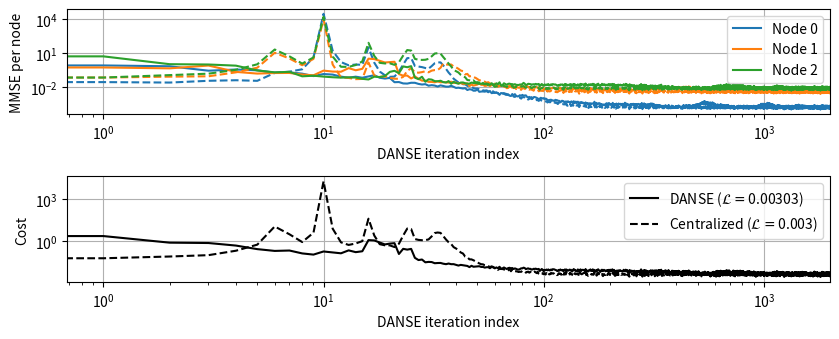

Python code for this plot:
# Purpose of script:
# TI-DANSE trial from scratch.
#
# (c) Paul Didier, SOUNDS ETN, KU Leuven ESAT STADIUS

import sys
import copy
import numpy as np
import scipy.signal as sig
import scipy.linalg as sla
import matplotlib.pyplot as plt

SEED = 0
REFSENSORIDX = 0  # Reference sensor index (for desired signal)
FS = 16000
NSAMPLES_TOT = 10000  # Total number of samples for batch processing
NSAMPLES_TOT_ONLINE = 1000000  # Total number of samples for online processing
#
K = 2  # Number of nodes
MK = 1 # Number of microphones per node (same for all nodes)
K = 3  # Number of nodes
MK = 10 # Number of microphones per node (same for all nodes)
# K = 3  # Number of nodes
# MK = 5 # Number of microphones per node (same for all nodes)
# ---- Online processing
B = 100  # Block size (number of samples per block)
OVERLAP_B = 0  # Overlap between blocks (in percentage)
BETA = 0.98  # Forgetting factor for online covariance matrix
#
N_STFT = 1024  # STFT window length
N_NOISE_SOURCES = 1  # Number of noise sources
EPS = 1e-4  # Stopping criterion constant
MAXITER = 2000  # Maximum number of iterations
SNR = 10  # [dB] SNR of desired signal
SNSNR = 5  # [dB] SNR of self-noise signals
#
# ALGOS = ['danse', 'ti-danse']  # 'danse' or 'ti-danse'
# ALGOS = ['ti-danse']  # 'danse' or 'ti-danse'
ALGOS = ['danse']  # 'danse' or 'ti-danse'
# MODE = 'batch'  # 'wola' or 'online' or 'batch'
MODE = 'online'  # 'wola' or 'online' or 'batch'
# GEVD = True  # Use GEVD-MWF
GEVD = False  # Use MWF
# NU = 'sim'  # Node-updating strategy: 'sim' or 'seq'
NU = 'seq'  # Node-updating strategy: 'sim' or 'seq'
# ----- External filter relaxation for simultaneous node-updating
BETAEXT = 0.7  # Forgetting factor for external filter relaxation
ALPHAEXT = 0.5  # External filter relaxation factor
T_EXT = 0.4  # Update external filter every `TEXT` seconds
# BETAEXT = 0.  # Forgetting factor for external filter relaxation
# ALPHAEXT = 0.  # External filter relaxation factor
# T_EXT = 0.  # Update external filter every `TEXT` seconds
# ----- Tests / debug
NORM_GK_EVERY = 1  # Normalize `gk` coefficient every `NORM_GK_EVERY` iterations
A = 1#/100  # test normalization factor
# ----- Plot booleans
# PLOT_ONLY_COST = True  # Plot only cost (no per-node MMSE)
PLOT_ONLY_COST = False  # Plot only cost (no per-node MMSE)

# ----- Checks to ensure correct parameters combinations
if K > 10:
    PLOT_ONLY_COST = True

# Set random seed
np.random.seed(SEED)
RNG_STATE = np.random.get_state()

class Node:
    # Class to store node information (from create_wasn())
    def __init__(self, signal, noiseOnly, neighbors):
        self.signal = signal
        self.noiseOnly = noiseOnly
        self.desiredOnly = signal - noiseOnly
        self.neighbors = neighbors

class WASN:
    # Class to store WASN information (from create_wasn())
    def __init__(self):
        self.nodes: list[Node] = []
        self.ySTFT = []

    def compute_stft_signals(self, L=N_STFT, hop=N_STFT // 2):
        nFrames = self.nodes[0].signal.shape[1] // hop + 1
        for k in range(len(self.nodes)):
            ySTFTcurr = np.zeros((MK, L // 2 + 1, nFrames), dtype=np.complex)
            for m in range(MK):
                _, _, ySTFTcurr[m, :, :] = sig.stft(
                    x=self.nodes[k].signal[m, :],
                    fs=FS,
                    window="hann",
                    nperseg=L,
                    noverlap=L - hop,
                    nfft=L,
                    return_onesided=True,
                    padded=False,
                )
            self.ySTFT.append(ySTFTcurr)

def main():
    """Main function (called by default when running script)."""
    
    # Create acoustic scene
    x, n = create_scene()

    # Create WASN
    wasn = create_wasn(x, n)

    # TI-DANSE
    run(wasn)


def run(wasn: WASN):
    """Run simulation."""
    if MODE == 'wola':
        # Compute STFT signals
        wasn.compute_stft_signals()
        raise NotImplementedError  # TODO: implement TI-DANSE with WOLA
    elif MODE in ['batch','online']:
        mmsePerAlgo, mmseCentral = batch_or_online_run(wasn)
    # Plot
    plot_results(mmsePerAlgo, mmseCentral, onlyLoss=PLOT_ONLY_COST)


def batch_or_online_run(wasn: WASN):
    # Compute centralized cost
    mmseCentral = get_centr_cost(wasn)

    mmsePerAlgo = [[] for _ in range(len(ALGOS))]
    eta_desired = [np.array([]) for _ in range(K)]
    eta_noise = [np.array([]) for _ in range(K)]
    for algo in ALGOS:
        if algo == 'danse':
            dimTilde = MK + K - 1  # fully connected
        else:
            dimTilde = MK + 1
        e = np.zeros(dimTilde)
        e[REFSENSORIDX] = 1  # reference sensor selection vector
        wTilde = [np.ones(dimTilde) for _ in range(K)]
        wTildeExt = copy.deepcopy(wTilde)
        wTildeExtTarget = copy.deepcopy(wTilde)
        np.random.set_state(RNG_STATE)
        if MODE == 'online':
            singleSCM = np.random.randn(dimTilde, dimTilde)
            Rss = [copy.deepcopy(singleSCM) for _ in range(K)]
            singleSCM = np.random.randn(dimTilde, dimTilde)
            Rnn = [copy.deepcopy(singleSCM) for _ in range(K)]
        i = 0  # DANSE iteration index
        q = 0  # currently updating node index
        mmse = [[] for _ in range(K)]  # MMSE
        stopcond = False
        wTildeSaved = [[] for _ in range(K)]
        wTildeExtSaved = [[] for _ in range(K)]
        while not stopcond:
            # Compute compressed signals
            if MODE == 'batch':
                z_desired = np.zeros((K, NSAMPLES_TOT))
                z_noise = np.zeros((K, NSAMPLES_TOT))
                indices = np.arange(0, NSAMPLES_TOT)
            elif MODE == 'online':
                z_desired = np.zeros((K, B))
                z_noise = np.zeros((K, B))
                idxBegFrame = int(i * B * (1 - OVERLAP_B)) % NSAMPLES_TOT_ONLINE
                idxEndFrame = int(idxBegFrame + B) % NSAMPLES_TOT_ONLINE
                if idxEndFrame < idxBegFrame:
                    indices = np.concatenate((
                        np.arange(idxBegFrame, NSAMPLES_TOT_ONLINE),
                        np.arange(0, idxEndFrame)
                    ))
                else:
                    indices = np.arange(idxBegFrame, idxEndFrame)
            for k in range(K):
                if MODE == 'batch':
                    sk = wasn.nodes[k].desiredOnly[:, :NSAMPLES_TOT]
                    nk = wasn.nodes[k].noiseOnly[:, :NSAMPLES_TOT]
                elif MODE == 'online':
                    sk = wasn.nodes[k].desiredOnly[:, indices]
                    nk = wasn.nodes[k].noiseOnly[:, indices]
                
                z_desired[k, :], z_noise[k, :] = get_compressed_signals(
                    sk, nk, algo, wTildeExt[k]
                )

            # Compute `sTilde` and `nTilde`
            sTilde, nTilde = get_tildes(algo, z_desired, z_noise, wasn, indices)

            if algo == 'ti-danse' and MODE == 'online':
                # Save `eta` in one long file
                for k in range(K):
                    eta_desired[k] = np.concatenate((eta_desired[k], sTilde[k][-1, :].T))
                    eta_noise[k] = np.concatenate((eta_noise[k], nTilde[k][-1, :].T))

            # Update covariance matrices
            if MODE == 'batch':
                Rss = sTilde[u] @ sTilde[u].T.conj()
                Rnn = nTilde[u] @ nTilde[u].T.conj()
            elif MODE == 'online':
                for k in range(K):
                    Rss[k] = BETA * Rss[k] + (1 - BETA) * sTilde[k] @ sTilde[k].T.conj()
                    Rnn[k] = BETA * Rnn[k] + (1 - BETA) * nTilde[k] @ nTilde[k].T.conj()

            # Perform filter updates
            if NU == 'seq':
                upNodes = np.array([q])
            elif NU == 'sim':
                upNodes = np.arange(K)
            for u in upNodes:
                if MODE == 'batch':
                    # Update MMSE filter
                    if GEVD and not check_matrix_validity(Rss + Rnn, Rnn):
                        print(f"i={i} [batch] -- Warning: matrices are not valid for GEVD-based filter update.")
                    else:
                        wTilde[u] = filter_update(Rss + Rnn, Rnn, gevd=GEVD) @ e
                elif MODE == 'online':
                    # Update MMSE filter
                    if GEVD and not check_matrix_validity(Rss[u] + Rnn[u], Rnn[u]):
                        print(f"i={i} [online] -- Warning: matrices are not valid for GEVD-based filter update.")
                    else:
                        wTilde[u] = filter_update(Rss[u] + Rnn[u], Rnn[u], gevd=GEVD) @ e


            # if i % 100 == 0:
            # A = np.linalg.norm(wTildeExt[0][-1])
            # A = 879
            # else:
            # A = 1.0 

            # Update external filters
            wTildeExt = copy.deepcopy(wTilde)  # default (used, e.g., if `NU == 'seq'`)
            # # if i % 2 == 1:
            # for k in range(K):
            #     wTildeExt[k][-1] /= A  # normalize `gk` coefficient

            for u in upNodes:
                if NU == 'sim':
                    if (int(T_EXT * FS / B) != 0 and i % int(T_EXT * FS / B) == 0) or\
                        (int(T_EXT * FS / B) == 0):
                        # Update target every `TEXT` seconds
                        wTildeExtTarget[u] = ALPHAEXT * wTildeExtTarget[u] + (1 - ALPHAEXT) * wTilde[u]
                    wTildeExt[u] = BETAEXT * wTildeExt[u] + (1 - BETAEXT) * wTildeExtTarget[u]

            # # Normalize to avoid divergence in TI-DANSE
            # if algo == 'ti-danse':# and i > 0:
            #     if NU == 'sim':
            #         raise NotImplementedError('The normalization (to avoid divergence) of TI-DANSE coefficient is not implemented for simultaneous node-updating.')
            #     elif NU == 'seq':# and i % NORM_GK_EVERY == 0:
            #         for k in range(K):
            #             # # Normalize all gk's with respect to `upNodes[0]`'s (== `q`'s)
            #             # wTilde[k][-1] /= np.linalg.norm(wTilde[q][-1])
            #             # wTilde[k][-1] *= 0.5 * (i + 1)
            #             # sTilde[k][-1, :] /= np.linalg.norm(sTilde[q][-1, :])
            #             # nTilde[k][-1, :] /= np.linalg.norm(nTilde[q][-1, :])
            #             # if k in upNodes:
            #             #     wTilde[k][-1] /= A ** i
            #             # else:
            #             wTilde[k][-1] /= A
            #             # pass

            # Compute MMSE estimate of desired signal at each node
            mmses = get_mmse(wTilde, sTilde, nTilde, wasn, indices)
            for k in range(K):
                mmse[k].append(mmses[k])
            
            # Print progress
            print(f"[{algo.upper()} {MODE} {NU}] i = {i}, u = {upNodes}, mmse = {'{:.3g}'.format(np.mean([me[-1] for me in mmse]), -4)}")
            # Update indices
            i += 1
            q = (q + 1) % K
            stopcond = update_stop_condition(i, mmse)

            # Save `wTilde` and `wTildeExt`
            for k in range(K):
                wTildeSaved[k].append(wTilde[k])
                wTildeExtSaved[k].append(wTildeExt[k])
            
        # Store MMSE
        mmsePerAlgo[ALGOS.index(algo)] = mmse

        if algo == 'ti-danse' and MODE == 'online' and K * MK < 20:
            fig, axes = plt.subplots(1, K, sharey=True, sharex=True)
            fig.set_size_inches(8.5, 3.5)
            for k in range(K):
                axes[k].semilogy(np.abs(np.array(eta_desired[k]).flatten()))
                axes[k].grid()
                axes[k].set_title(f'$\\eta_{{-k}}$ Node {k}')
            fig.tight_layout()
            plt.show()

        if algo == 'ti-danse':
            # Plot network-wide filters
            fig, axes = plt.subplots(2, K)
            fig.set_size_inches(8.5, 3.5)
            for k in range(K):
                # TI-DANSE coefficients
                for m in range(MK + 1):
                    if m < MK:
                        lab = f'$w_{{kk,{m}}}$'
                    else:
                        lab = '$g_k$'
                    axes[0, k].semilogy(
                        np.array(wTildeSaved[k])[:, m],
                        label=lab
                    )
                axes[0, k].grid()
                axes[0, k].legend(loc='upper right')
                axes[0, k].set_xlabel('Iteration index')
                axes[0, k].set_ylabel('TI-DANSE coefficient')
                axes[0, k].set_title(f'Node {k}')
                # Network-wide filter coefficients
                counter = np.zeros(K, dtype=int)
                for m in range(MK * K):
                    if m in np.arange(k * MK, (k + 1) * MK):
                        axes[1, k].semilogy(
                            np.array(wTildeSaved[k])[:, counter[k]],
                            label=f'$w_{{kk,{counter[k]}}}$'
                        )
                        counter[k] += 1
                    else:
                        neigIdx = m // MK
                        wqq = np.array(wTildeExtSaved[neigIdx])[:-1, counter[neigIdx]]
                        gq = np.array(wTildeExtSaved[neigIdx])[:-1, -1]
                        axes[1, k].semilogy(
                            wqq / gq * np.array(wTildeSaved[k])[1:, -1],
                            '--',
                            label=f'$w_{{{neigIdx}{neigIdx},{counter[neigIdx]}}}g_{{{neigIdx}}}^{{-1}}g_k$'
                        )
                        counter[neigIdx] += 1
                axes[1, k].grid()
                axes[1, k].legend(loc='upper right')
                axes[1, k].set_xlabel('Iteration index')
                axes[1, k].set_ylabel('Net.-wide coefficient')
                axes[1, k].set_title(f'Node {k}')
            fig.tight_layout()
            plt.show()
    
    return mmsePerAlgo, mmseCentral


def update_stop_condition(i, mmse):
    """Stop condition for DANSE `while`-loops."""
    if i > K:
        return i >= MAXITER or\
            any([np.isnan(me[-1]) for me in mmse]) or\
            np.all([
                np.abs(me[-1] - me[-1-K]) / np.abs(me[-1-K]) < EPS for me in mmse
            ])
    else:
        return False


def check_matrix_validity(Ryy, Rnn):
    """Check if `Ryy` is valid for GEVD-based filter updates."""
    def _is_hermitian_and_posdef(x):
        """Finds out whether 3D complex matrix `x` is Hermitian along 
        the two last axes, as well as positive definite."""
        # Get rid of machine-precision residual imaginary parts
        x = np.real_if_close(x)
        # Assess Hermitian-ness
        b1 = np.allclose(x.T.conj(), x)
        # Assess positive-definiteness
        b2 = not any(np.linalg.eigvalsh(x) < 0)
        return b1 and b2
    def __full_rank_check(mat):
        """Helper subfunction: check full-rank property."""
        return (np.linalg.matrix_rank(mat) == mat.shape[-1]).all()
    check1 = _is_hermitian_and_posdef(Rnn)
    check2 = _is_hermitian_and_posdef(Ryy)
    check3 = __full_rank_check(Rnn)
    check4 = __full_rank_check(Ryy)
    return check1 and check2 and check3 and check4


def get_compressed_signals(sk, nk, algo, wkEXT):
    """Compute compressed signals using the given desired source-only and
    noise-only data."""
    if algo == 'danse':
        pk = wkEXT[:MK]  # DANSE fusion vector
    elif algo == 'ti-danse':
        pk = wkEXT[:MK] / wkEXT[-1]  # TI-DANSE fusion vector
    # Inner product of `pk` and `yk` across channels (fused signals)
    zk_desired = np.sum(sk * pk[:, np.newaxis], axis=0)
    zk_noise = np.sum(nk * pk[:, np.newaxis], axis=0)
    return zk_desired, zk_noise


def get_mmse(wTilde, sTilde, nTilde, wasn: WASN, indices):
    """Compute MMSE."""
    currMMSEs = np.zeros(K)
    for k in range(K):
        dHat = wTilde[k] @ (sTilde[k] + nTilde[k])
        currMMSEs[k] = np.mean(np.abs(
            dHat - wasn.nodes[k].desiredOnly[REFSENSORIDX, indices]
        ) ** 2)
    return currMMSEs


def get_tildes(algo, z_desired, z_noise, wasn: WASN, indices):
    """Compute `sTilde` and `nTilde`."""
    sTilde = [_ for _ in range(K)]
    nTilde = [_ for _ in range(K)]
    for k in range(K):
        # Local signals
        xk = wasn.nodes[k].desiredOnly[:, indices]
        nk = wasn.nodes[k].noiseOnly[:, indices]
        # $z_{-k}$ compressed signal vectors
        zMk_desired = z_desired[np.arange(K) != k, :]
        zMk_noise = z_noise[np.arange(K) != k, :]
        if algo == 'danse':
            sTilde[k] = np.concatenate((xk, zMk_desired), axis=0)
            nTilde[k] = np.concatenate((nk, zMk_noise), axis=0)
        elif algo == 'ti-danse':
            # vvv `sum(zMk_desired)` == $\eta_{-k}$ vvv
            etaMk_desired = np.sum(zMk_desired, axis=0)[np.newaxis, :]
            etaMk_noise = np.sum(zMk_noise, axis=0)[np.newaxis, :]
            sTilde[k] = np.concatenate((xk, etaMk_desired), axis=0)
            nTilde[k] = np.concatenate((nk, etaMk_noise), axis=0)
    
    return sTilde, nTilde


def plot_results(mmsePerAlgo, mmseCentral, onlyLoss=False):
    """Plot results."""
    if onlyLoss:
        fig, axes = plt.subplots(1, 1)
        fig.set_size_inches(6.5, 3.5)
        for idxAlgo in range(len(ALGOS)):
            if MODE == 'batch':
                xmax = len(mmsePerAlgo[idxAlgo][0])-1
            elif MODE == 'online':
                xmax = np.amax([len(mmsePerAlgo[idxAlgo][0])-1, len(mmseCentral[0])-1])
            data = np.mean(np.array(mmsePerAlgo[idxAlgo]), axis=0)
            axes.loglog(
                data,
                f'-C{idxAlgo}',
                label=f'{ALGOS[idxAlgo].upper()} ({len(data)} iters, $\\mathcal{{L}}=${"{:.3g}".format(data[-1], -4)})'
            )
        if MODE == 'batch':
            axes.hlines(np.mean(mmseCentral), 0, xmax, 'k', linestyle="--", label=f'Centralized ($\\mathcal{{L}}=${"{:.3g}".format(np.mean(mmseCentral), -4)})')
        elif MODE == 'online':
            axes.loglog(np.mean(mmseCentral, axis=0), '--k', label=f'Centralized ($\\mathcal{{L}}=${"{:.3g}".format(np.mean(mmseCentral, axis=0)[-1], -4)})')
        axes.set_xlabel("Iteration index")
        axes.set_ylabel("Cost")
        axes.legend(loc='upper right')
        axes.set_xlim([0, xmax])
        axes.grid()
        ti_str = f'$K={K}$, $M={MK}$ mics/node, $\\mathrm{{SNR}}={SNR}$ dB, $\\mathrm{{SNR}}_{{\\mathrm{{self}}}}={SNSNR}$ dB, $\\mathrm{{GEVD}}={GEVD}$'
        if MODE == 'online':
            ti_str += f', $B={B}$ ({int(OVERLAP_B * 100)}%ovlp), $\\beta={BETA}$'
        elif MODE == 'batch':
            ti_str += f', {NSAMPLES_TOT} samples'
        axes.set_title(ti_str)
    else:
        fig, axes = plt.subplots(2, len(ALGOS))
        fig.set_size_inches(8.5, 3.5)
        for idxAlgo in range(len(ALGOS)):
            if len(ALGOS) == 1:
                currAx = axes
            else:
                currAx = axes[:, idxAlgo]
            if MODE == 'batch':
                xmax = len(mmsePerAlgo[idxAlgo][0])-1
            elif MODE == 'online':
                xmax = np.amax([len(mmsePerAlgo[idxAlgo][0])-1, len(mmseCentral[0])-1])
            for k in range(K):
                currAx[0].loglog(mmsePerAlgo[idxAlgo][k], f'-C{k}', label=f"Node {k}")
                if MODE == 'batch':
                    currAx[0].hlines(mmseCentral[k], 0, xmax, f'C{k}', linestyle="--")
                elif MODE == 'online':
                    currAx[0].loglog(mmseCentral[k, :], f'--C{k}')
            currAx[0].set_xlabel(f"{ALGOS[idxAlgo].upper()} iteration index")
            currAx[0].set_ylabel("MMSE per node")
            currAx[0].legend(loc='upper right')
            currAx[0].set_xlim([0, xmax])
            currAx[0].grid()
            #
            currAx[1].loglog(np.mean(np.array(mmsePerAlgo[idxAlgo]), axis=0), '-k', label=f'{ALGOS[idxAlgo].upper()} ($\\mathcal{{L}}=${"{:.3g}".format(np.mean(np.array(mmsePerAlgo[idxAlgo]), axis=0)[-1], -4)})')
            if MODE == 'batch':
                currAx[1].hlines(np.mean(mmseCentral), 0, xmax, 'k', linestyle="--", label=f'Centralized ($\\mathcal{{L}}=${"{:.3g}".format(np.mean(mmseCentral), -4)})')
            elif MODE == 'online':
                currAx[1].loglog(np.mean(mmseCentral, axis=0), '--k', label=f'Centralized ($\\mathcal{{L}}=${"{:.3g}".format(np.mean(mmseCentral, axis=0)[-1], -4)})')
            currAx[1].set_xlabel(f"{ALGOS[idxAlgo].upper()} iteration index")
            currAx[1].set_ylabel("Cost")
            currAx[1].legend(loc='upper right')
            currAx[1].set_xlim([0, xmax])
            currAx[1].grid()
    #
    fig.tight_layout()	
    plt.show()


def create_wasn(x, n):
    """Create WASN."""
    # Create line topology
    neighs = []
    for k in range(K):
        if k == 0:
            neighs.append([1])
        elif k == K - 1:
            neighs.append([k - 1])
        else:
            neighs.append([k - 1, k + 1])
    # Create WASN
    wasn = WASN()
    for k in range(K):
        wasn.nodes.append(Node(
            signal=x[k] + n[k],
            noiseOnly=n[k],
            neighbors=neighs[k]
        ))
    return wasn


def create_scene():
    """Create acoustic scene."""
    # Generate desired source signal (random)
    desired = np.random.randn(NSAMPLES_TOT_ONLINE, 1)

    # Generate noise signals (random)
    noise = np.random.randn(NSAMPLES_TOT_ONLINE, N_NOISE_SOURCES)

    # Generate microphone signals
    x = []
    n = []
    for _ in range(K):
        # Create random mixing matrix
        mixingMatrix = np.random.randn(MK, 1)
        # Compute microphone signals
        x.append(mixingMatrix @ desired.T)
        # Create noise signals
        mixingMatrix = np.random.randn(MK, N_NOISE_SOURCES)
        # noiseAtMic = mixingMatrix @ noise.T +\
        #     np.random.randn(MK, NSAMPLES_TOT_ONLINE) * 10 ** (-SNSNR / 20)
        # noiseAtMic *= 10 ** (-SNR / 20)
        noiseAtMic = np.random.randn(MK, NSAMPLES_TOT_ONLINE) * 10 ** (-SNR / 20)
        n.append(noiseAtMic)

    return x, n


def get_centr_cost(wasn: WASN):
    """Compute centralized cost (MMSE) for each node."""

    # Full observation matrices
    s = np.concatenate(tuple(wasn.nodes[k].desiredOnly for k in range(K)), axis=0)
    n = np.concatenate(tuple(wasn.nodes[k].noiseOnly for k in range(K)), axis=0)
    nSensors = K * MK

    if MODE == 'batch':
        Rss = s @ s.T.conj()
        Rnn = n @ n.T.conj()
        wCentral = filter_update(Rss + Rnn, Rnn, gevd=GEVD)
        mmseCentral = np.zeros(K)
        for k in range(K):
            ek = np.zeros(nSensors)
            ek[k * MK + REFSENSORIDX] = 1
            mmseCentral[k] = np.mean(
                np.abs((wCentral @ ek).T.conj() @ (s + n) -\
                    wasn.nodes[k].desiredOnly[REFSENSORIDX, :]) ** 2
            )
    elif MODE == 'online':
        np.random.set_state(RNG_STATE)
        singleSCM = np.random.randn(nSensors, nSensors)
        Rss = copy.deepcopy(singleSCM)
        Rnn = copy.deepcopy(singleSCM)
        mmseCentral = [[] for _ in range(K)]
        wCentral = np.zeros((nSensors, nSensors))
        stopcond = False
        i = 0
        while not stopcond:
            idxBegFrame = int(i * B * (1 - OVERLAP_B)) % NSAMPLES_TOT_ONLINE
            idxEndFrame = int(idxBegFrame + B) % NSAMPLES_TOT_ONLINE
            if idxEndFrame < idxBegFrame:
                indices = np.concatenate((
                    np.arange(idxBegFrame, NSAMPLES_TOT_ONLINE),
                    np.arange(0, idxEndFrame)
                ))
            else:
                indices = np.arange(idxBegFrame, idxEndFrame)
            sCurr = s[:, indices]
            nCurr = n[:, indices]
            Rss = BETA * Rss + (1 - BETA) * sCurr @ sCurr.T.conj()
            Rnn = BETA * Rnn + (1 - BETA) * nCurr @ nCurr.T.conj()
            if GEVD and not check_matrix_validity(Rss + Rnn, Rnn):
                print(f"i={i} [centr online] -- Warning: matrices are not valid for GEVD-based filter update.")
            else:
                wCentral = filter_update(Rss + Rnn, Rnn, gevd=GEVD)
            for k in range(K):
                ek = np.zeros(nSensors)
                ek[k * MK + REFSENSORIDX] = 1
                mmseCentral[k].append(np.mean(
                    np.abs((wCentral @ ek).T.conj() @ (sCurr + nCurr) -\
                        wasn.nodes[k].desiredOnly[REFSENSORIDX, indices]) ** 2
                ))
            print(f"[Centr. {MODE}] i = {i}, mmse = {'{:.3g}'.format(np.mean([me[-1] for me in mmseCentral]), -4)}")
            i += 1
            stopcond = update_stop_condition(i, mmseCentral)
        mmseCentral = np.array(mmseCentral)
    return mmseCentral


def filter_update(Ryy, Rnn, gevd=False, rank=1):
    """Update filter using GEVD-MWF or MWF."""
    if gevd:
        s, Xmat = sla.eigh(Ryy, Rnn)
        idx = np.flip(np.argsort(s))
        s = s[idx]
        Xmat = Xmat[:, idx]
        Qmat = np.linalg.inv(Xmat.T.conj())
        Dmat = np.zeros_like(Ryy)
        for r in range(rank):
            Dmat[r, r] = 1 - 1 / s[r]
        return Xmat @ Dmat @ Qmat.T.conj()
    else:
        return np.linalg.inv(Ryy) @ (Ryy - Rnn)


if __name__ == '__main__':
    sys.exit(main())